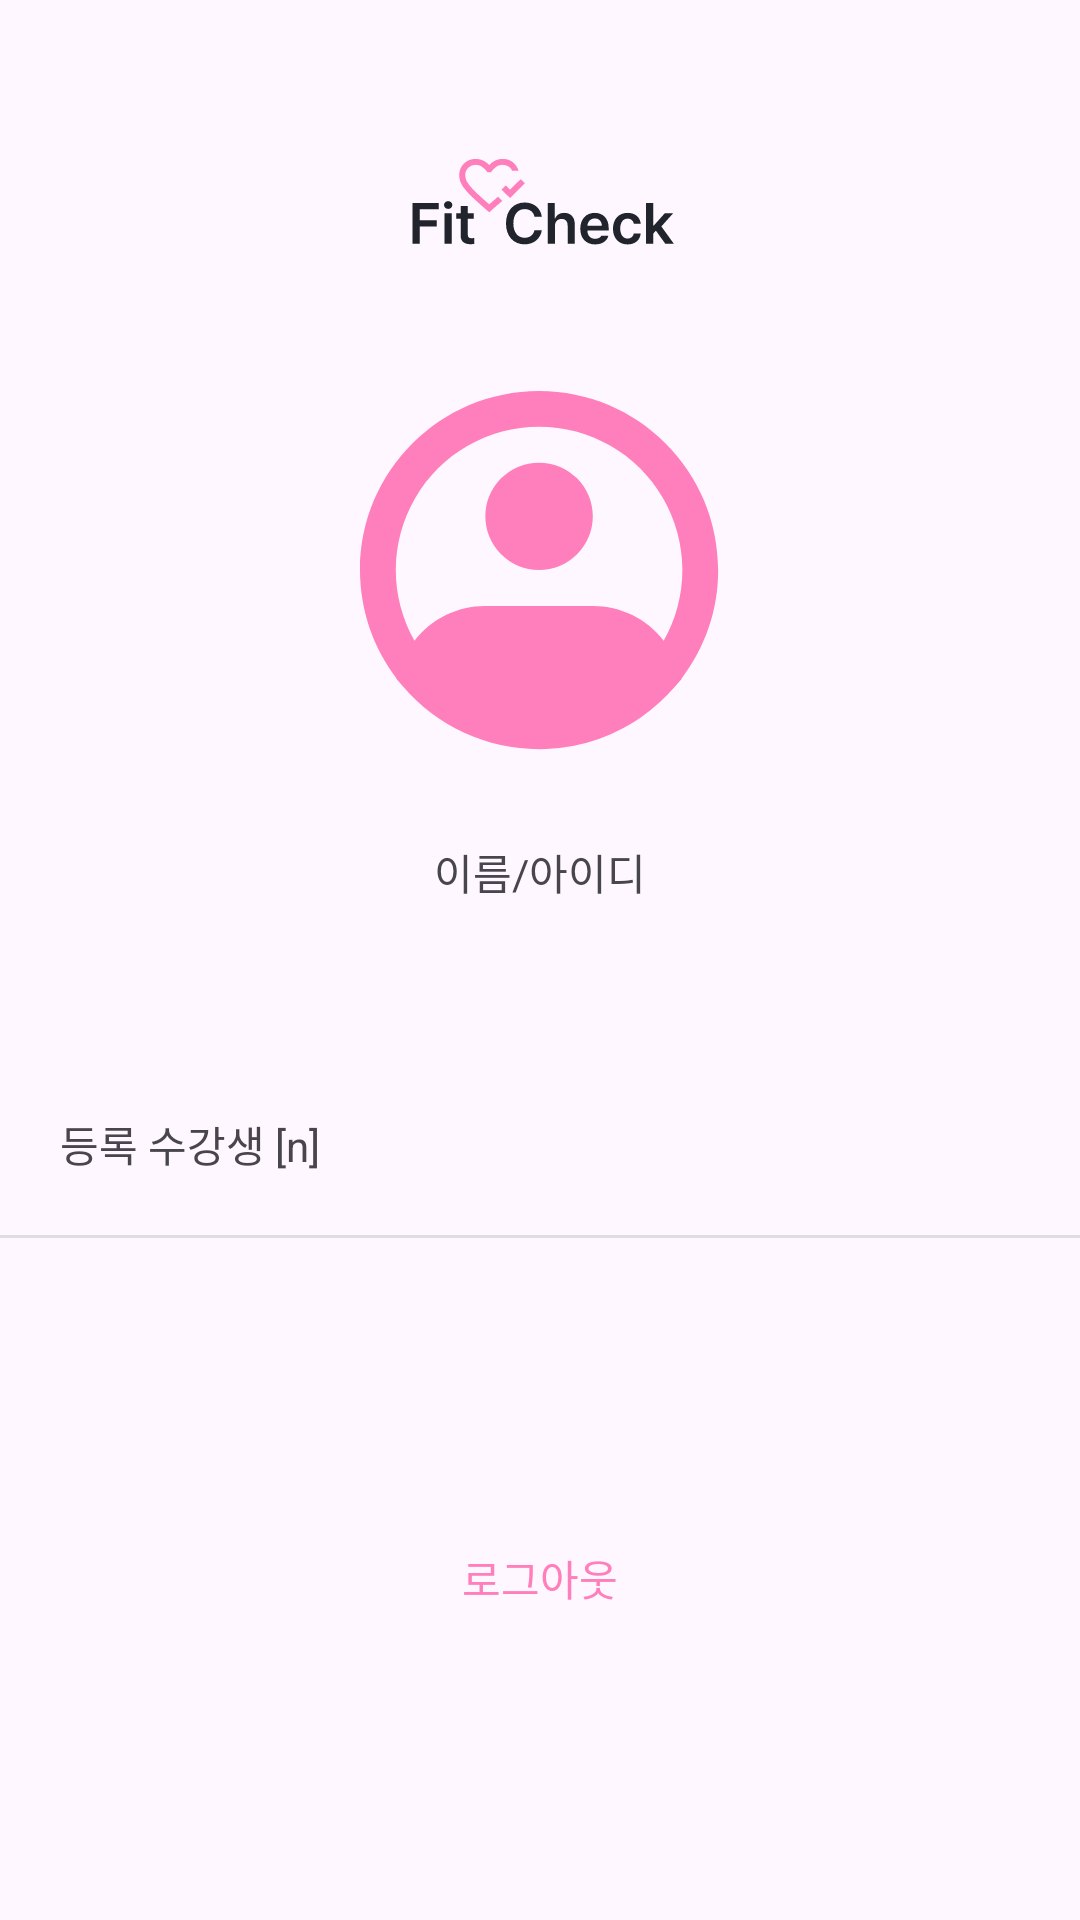

This screen was rendered from an Android layout file. Write that file and the resources it references.
<!-- AndroidManifest.xml: application theme Theme.FitcheckApp_1 -->
<!-- res/layout/fragment_my_page_admin.xml -->
<?xml version="1.0" encoding="utf-8"?>
<FrameLayout xmlns:android="http://schemas.android.com/apk/res/android"
    xmlns:app="http://schemas.android.com/apk/res-auto"
    xmlns:tools="http://schemas.android.com/tools"
    android:layout_width="match_parent"
    android:layout_height="match_parent"
    tools:context=".MyPageAdminFragment">

    <androidx.constraintlayout.widget.ConstraintLayout
        android:layout_width="match_parent"
        android:layout_height="match_parent">

        <ImageView
            android:id="@+id/logo"
            android:layout_width="wrap_content"
            android:layout_height="wrap_content"
            android:layout_marginTop="50dp"
            android:elevation="10dp"
            android:src="@drawable/logo_1x"
            app:layout_constraintLeft_toLeftOf="parent"
            app:layout_constraintRight_toRightOf="parent"
            app:layout_constraintTop_toTopOf="parent" />

        <ImageView
            android:id="@+id/profile"
            android:layout_width="120dp"
            android:layout_height="120dp"
            android:scaleType="centerCrop"
            android:src="@drawable/mypage_profile"
            app:layout_constraintBottom_toBottomOf="parent"
            app:layout_constraintLeft_toLeftOf="parent"
            app:layout_constraintRight_toRightOf="parent"
            app:layout_constraintTop_toBottomOf="@+id/logo"
            app:layout_constraintVertical_bias="0.1" />

        <TextView
            android:id="@+id/nameID"
            android:layout_width="wrap_content"
            android:layout_height="wrap_content"
            android:layout_marginTop="30dp"
            android:text="이름/아이디"
            app:layout_constraintLeft_toLeftOf="parent"
            app:layout_constraintRight_toRightOf="parent"
            app:layout_constraintTop_toBottomOf="@+id/profile" />

        <TextView
            android:id="@+id/memnum"
            android:layout_width="match_parent"
            android:layout_height="wrap_content"
            android:layout_marginTop="50dp"
            android:padding="20dp"
            android:text="등록 수강생 [n]"
            app:layout_constraintLeft_toLeftOf="parent"
            app:layout_constraintTop_toBottomOf="@+id/nameID" />

        <View
            android:layout_width="match_parent"
            android:layout_height="1dp"
            android:background="@color/gray_300"
            app:layout_constraintTop_toBottomOf="@+id/memnum" />

        <TextView
            android:id="@+id/logout"
            android:layout_width="wrap_content"
            android:layout_height="wrap_content"
            android:textColor="@color/main"
            android:text="로그아웃"
            app:layout_constraintBottom_toBottomOf="parent"
            app:layout_constraintLeft_toLeftOf="parent"
            app:layout_constraintRight_toRightOf="parent"
            app:layout_constraintTop_toBottomOf="@+id/memnum"
            app:layout_constraintVertical_bias="0.5" />
    </androidx.constraintlayout.widget.ConstraintLayout>


</FrameLayout>
<!-- resources referenced by this layout -->
<resources>
  <color name="gray_300">#DDDEE3</color>
  <color name="main">#FF7EBC</color>
  <!-- drawable logo_1x: vector/xml drawable (drawable, 3628 chars, omitted) -->
  <!-- drawable mypage_profile (drawable) -->
  <vector xmlns:android="http://schemas.android.com/apk/res/android"
      android:width="98dp"
      android:height="98dp"
      android:viewportWidth="98"
      android:viewportHeight="98">
    <path
        android:pathData="M48.75,9.75C41.929,9.749 35.226,11.537 29.312,14.935C23.398,18.334 18.478,23.224 15.044,29.118C11.611,35.012 9.783,41.704 9.744,48.525C9.704,55.346 11.455,62.058 14.82,67.992C17.095,65.035 20.019,62.642 23.366,60.996C26.714,59.35 30.395,58.496 34.125,58.5H63.375C67.105,58.496 70.786,59.35 74.134,60.996C77.481,62.642 80.405,65.035 82.68,67.992C86.046,62.058 87.796,55.346 87.757,48.525C87.717,41.704 85.889,35.012 82.456,29.118C79.022,23.224 74.103,18.334 68.188,14.935C62.274,11.537 55.571,9.749 48.75,9.75ZM87.472,78.37C93.99,69.873 97.516,59.459 97.5,48.75C97.5,21.825 75.675,0 48.75,0C21.825,0 0,21.825 0,48.75C-0.016,59.459 3.51,69.873 10.028,78.37L10.004,78.458L11.734,80.472C16.306,85.817 21.983,90.108 28.374,93.047C34.764,95.987 41.716,97.506 48.75,97.5C58.633,97.518 68.286,94.516 76.416,88.896C79.882,86.501 83.024,83.67 85.766,80.472L87.497,78.458L87.472,78.37ZM48.75,19.5C44.871,19.5 41.151,21.041 38.409,23.784C35.666,26.526 34.125,30.246 34.125,34.125C34.125,38.004 35.666,41.724 38.409,44.466C41.151,47.209 44.871,48.75 48.75,48.75C52.629,48.75 56.349,47.209 59.091,44.466C61.834,41.724 63.375,38.004 63.375,34.125C63.375,30.246 61.834,26.526 59.091,23.784C56.349,21.041 52.629,19.5 48.75,19.5Z"
        android:fillColor="#FF7EBC"
        android:fillType="evenOdd"/>
  </vector>
  <style name="Theme.FitcheckApp_1" parent="Base.Theme.FitcheckApp_1" />
  <style name="Base.Theme.FitcheckApp_1" parent="Theme.Material3.DayNight.NoActionBar">
          
          
      </style>
</resources>
